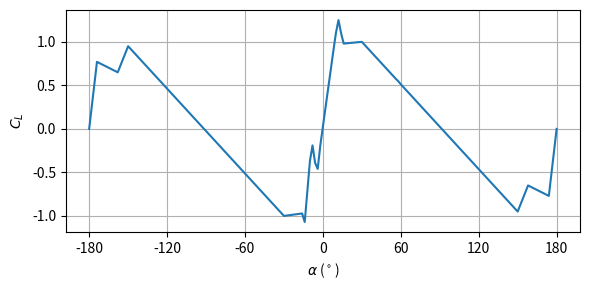
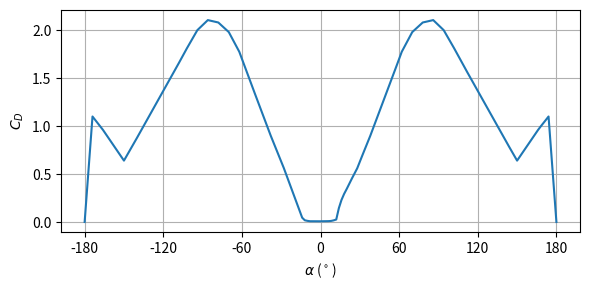

Source code (Python) for these figures, in order:
#!/usr/bin/env python3

import numpy as np

lift = np.array([
  0.0, 0.25667, 0.5133, 0.77, 0.755,
  0.74, 0.725, 0.710, 0.695, 0.68,
  0.665, 0.65, 0.725, 0.8, 0.875,
  0.95, 0.9175, 0.886, 0.8525, 0.82,
  0.7875, 0.755, 0.7225, 0.69, 0.6575,
  0.625, 0.5925, 0.56, 0.5275, 0.495,
  0.4625, 0.43, 0.3975, 0.365, 0.3325,
  0.3, 0.2675, 0.235, 0.2025, 0.17,
  0.1375, 0.105, 0.0725, 0.04, 0.0075,
  -0.025, -0.0575, -0.09, -0.1225, -0.155,
  -0.1875, -0.22, -0.2525, -0.285, -0.3175,
  -0.35, -0.3825, -0.415, -0.4475, -0.48,
  -0.5125, -0.545, -0.5775, -0.61, -0.6425,
  -0.675, -0.7075, -0.74, -0.7725, -0.805,
  -0.8357, -0.87, -0.9025, -0.935, -0.9675,
  -1.0, -0.996, -0.992, -0.988, -0.984,
  -0.98, -0.976, -0.972, -1.07, -0.724,
  -0.37, -0.19, -0.39, -0.46, -0.19,
  0.03, 0.243, 0.46, 0.67, 0.89,
  1.1, 1.25, 1.1, 0.98, 0.9828,
  0.9856, 0.9884, 0.9912, 0.994, 0.997,
  1.0, 0.9675, 0.935, 0.9025, 0.87,
  0.8375, 0.805, 0.7725, 0.74, 0.7075,
  0.675, 0.6425, 0.61, 0.5775, 0.548,
  0.5125, 0.48, 0.4475, 0.415, 0.3825,
  0.35, 0.3175, 0.285, 0.2525, 0.22,
  0.1875, 0.155, 0.1225, 0.09, 0.0575,
  0.025, -0.0075, -0.04, -0.0725, -0.105,
  -0.1375, -0.17, -0.2025, -0.236, -0.2675,
  -0.3, -0.3325, -0.365, -0.3975, -0.43,
  -0.4625, -0.495, -0.5275, -0.56, -0.5925,
  -0.625, -0.6575, -0.69, -0.7225, -0.755,
  -0.7875, -0.82, -0.8525, -0.885, -0.9175,
  -0.95, -0.875, -0.8, -0.725, -0.65,
  -0.665, -0.68, -0.695, -0.71, -0.725,
  -0.74, -0.755, -0.77, -0.5133, -0.25667,
  0.0
])

drag = np.array([
  0.0, 0.367, 0.733, 1.1, 1.065,
  1.03, 0.995, 0.96, 0.92, 0.88,
  0.84, 0.8, 0.76, 0.72, 0.68,
  0.64, 0.6875, 0.735, 0.7825, 0.83,
  0.87875, 0.9275, 0.97625, 1.025, 1.07375,
  1.1225, 1.17125, 1.22, 1.26875, 1.3175,
  1.36625, 1.415, 1.46375, 1.5125, 1.56125,
  1.61, 1.66, 1.71, 1.76, 1.81,
  1.8575, 1.905, 1.9525, 2.0, 2.02625,
  2.0525, 2.07875, 2.105, 2.09875, 2.0925,
  2.08625, 2.08, 2.055, 2.03, 2.005,
  1.98, 1.92875, 1.8775, 1.82625, 1.775,
  1.70125, 1.6275, 1.55375, 1.48, 1.4075,
  1.335, 1.2625, 1.19, 1.1175, 1.045,
  0.9725, 0.9, 0.8325, 0.765, 0.6975,
  0.63, 0.562, 0.488, 0.417, 0.34,
  0.267, 0.195, 0.12, 0.045, 0.018,
  0.012, 0.008, 0.00775, 0.0075, 0.0075,
  0.0075, 0.008, 0.0085, 0.009, 0.011,
  0.017, 0.026, 0.145, 0.23, 0.293,
  0.345, 0.4, 0.455, 0.507, 0.56,
  0.63, 0.6975, 0.765, 0.8325, 0.9,
  0.9725, 1.045, 1.1175, 1.19, 1.2625,
  1.335, 1.4075, 1.48, 1.55375, 1.6275,
  1.70125, 1.775, 1.82625, 1.8775, 1.92875,
  1.98, 2.005, 2.03, 2.055, 2.08,
  2.08625, 2.0925, 2.09875, 2.105, 2.07875,
  2.0525, 2.02625, 2.0, 1.9525, 1.905,
  1.8575, 1.81, 1.76, 1.71, 1.66,
  1.61, 1.56125, 1.5125, 1.46375, 1.415,
  1.36625, 1.3175, 1.26875, 1.22, 1.17125,
  1.1225, 1.07375, 1.025, 0.97625, 0.9275,
  0.87875, 0.83, 0.7825, 0.735, 0.6875,
  0.64, 0.68, 0.72, 0.76, 0.8,
  0.84, 0.88, 0.92, 0.96, 0.996,
  1.03, 1.065, 1.1, 0.733, 0.367,
  0.0
])

x = np.linspace(-180.0, 180.0, len(lift))

if __name__ == '__main__':
  from matplotlib import pyplot as plt

  plt.figure()
  plt.figure(figsize=(6,3))
  plt.plot(x, lift)
  plt.grid()
  plt.xticks(np.arange(-180, 181, step=60))
  plt.xlabel(r'$\alpha$ (${}^\circ$)')
  plt.ylabel(r'$C_L$')
  plt.tight_layout()
  # plt.show()
  plt.savefig('lift.pdf')

  plt.figure()
  plt.figure(figsize=(6,3))
  plt.plot(x, drag)
  plt.grid()
  plt.xticks(np.arange(-180, 181, step=60))
  plt.xlabel(r'$\alpha$ (${}^\circ$)')
  plt.ylabel(r'$C_D$')
  plt.tight_layout()
  # plt.show()
  plt.savefig('drag.pdf')
